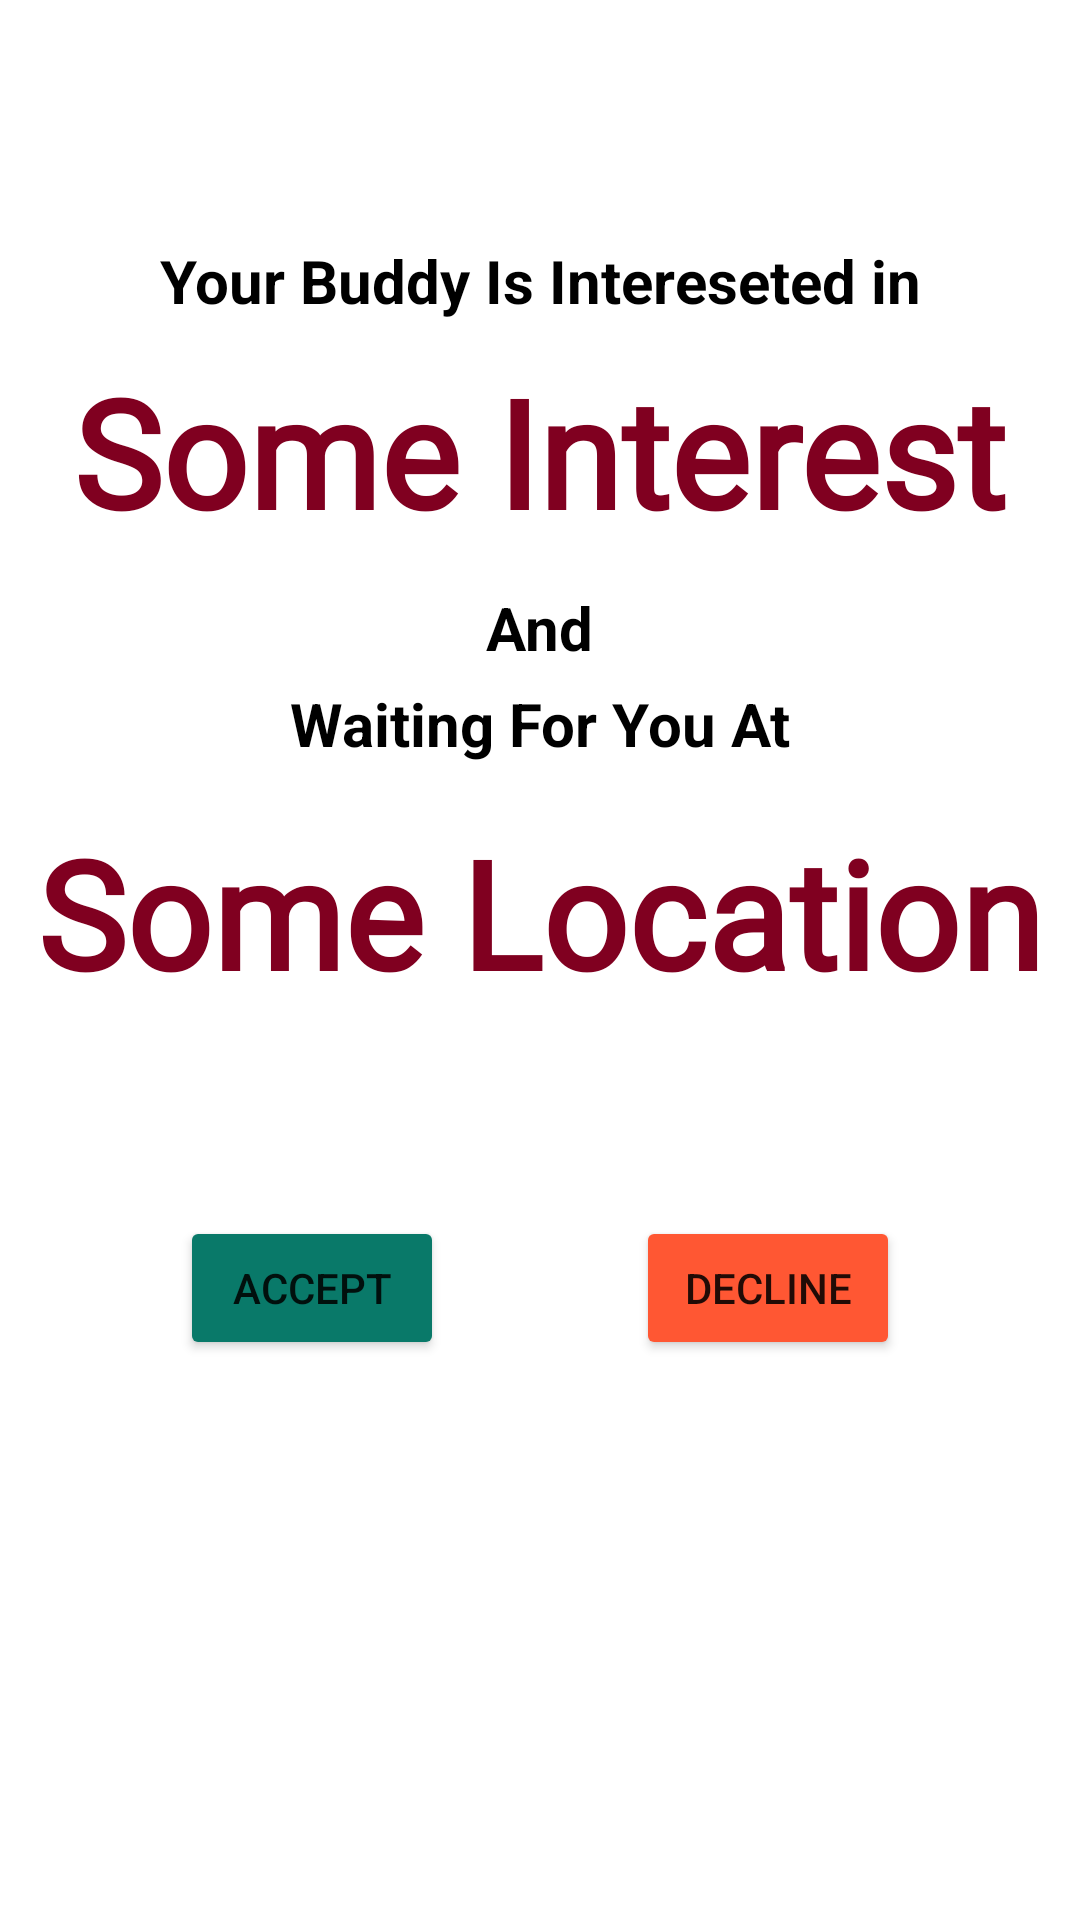

Reconstruct the res/layout file that produces this screen, plus the resources it refers to.
<!-- AndroidManifest.xml: application theme Theme.BuddyUp -->
<!-- res/layout/activity_accept_request.xml -->
<?xml version="1.0" encoding="utf-8"?>
<androidx.constraintlayout.widget.ConstraintLayout xmlns:android="http://schemas.android.com/apk/res/android"
    xmlns:app="http://schemas.android.com/apk/res-auto"
    xmlns:tools="http://schemas.android.com/tools"
    android:layout_width="match_parent"
    android:layout_height="match_parent"
    tools:context=".controller.AcceptRequestActivity">

    <TextView
        android:id="@+id/textView3"
        android:layout_width="wrap_content"
        android:layout_height="wrap_content"
        android:layout_marginTop="80dp"
        android:text="Your Buddy Is Intereseted in"
        android:textSize="20sp"
        android:textColor="@color/black"
        android:textStyle="bold"
        app:layout_constraintEnd_toEndOf="parent"
        app:layout_constraintStart_toStartOf="parent"
        app:layout_constraintTop_toTopOf="parent" />

    <TextView
        android:id="@+id/gotInterestId"
        android:layout_width="wrap_content"
        android:layout_height="wrap_content"
        android:layout_marginTop="10dp"
        android:fontFamily="@font/aladin"
        android:text="Some Interest"
        android:textColor="#800020"
        android:textSize="50sp"
        android:textStyle="bold"
        app:layout_constraintEnd_toEndOf="parent"
        app:layout_constraintHorizontal_bias="0.497"
        app:layout_constraintStart_toStartOf="parent"
        app:layout_constraintTop_toBottomOf="@+id/textView3" />

    <TextView
        android:id="@+id/textView5"
        android:layout_width="wrap_content"
        android:layout_height="wrap_content"
        android:layout_marginTop="12dp"
        android:text="And"
        android:textColor="@color/black"
        android:textSize="20sp"
        android:textStyle="bold"
        app:layout_constraintEnd_toEndOf="parent"
        app:layout_constraintStart_toStartOf="parent"
        app:layout_constraintTop_toBottomOf="@+id/gotInterestId" />

    <TextView
        android:id="@+id/textView6"
        android:layout_width="wrap_content"
        android:layout_height="wrap_content"
        android:layout_marginTop="5dp"
        android:text="Waiting For You At"
        android:textColor="@color/black"
        android:textStyle="bold"
        android:textSize="20sp"
        app:layout_constraintEnd_toEndOf="parent"
        app:layout_constraintStart_toStartOf="parent"
        app:layout_constraintTop_toBottomOf="@+id/textView5" />

    <TextView
        android:id="@+id/gotLocationId"
        android:layout_width="wrap_content"
        android:layout_height="wrap_content"
        android:layout_marginTop="16dp"
        android:fontFamily="@font/aladin"
        android:text="Some Location"
        android:textColor="#800020"
        android:textSize="50sp"
        android:textStyle="bold"
        app:layout_constraintEnd_toEndOf="parent"
        app:layout_constraintStart_toStartOf="parent"
        app:layout_constraintTop_toBottomOf="@+id/textView6" />

    <Button
        android:id="@+id/acceptBtnId"
        android:layout_width="wrap_content"
        android:layout_height="wrap_content"
        android:layout_marginStart="60dp"
        android:layout_marginTop="68dp"
        android:text="Accept"
        android:backgroundTint="#097969"
        app:layout_constraintStart_toStartOf="parent"
        app:layout_constraintTop_toBottomOf="@+id/gotLocationId" />

    <Button
        android:id="@+id/declineBtnId"
        android:layout_width="wrap_content"
        android:layout_height="wrap_content"
        android:layout_marginTop="68dp"
        android:layout_marginEnd="60dp"
        android:backgroundTint="#FF5733"
        android:text="Decline"
        app:layout_constraintEnd_toEndOf="parent"
        app:layout_constraintTop_toBottomOf="@+id/gotLocationId" />
</androidx.constraintlayout.widget.ConstraintLayout>
<!-- resources referenced by this layout -->
<resources>
  <style name="Theme.BuddyUp" parent="Theme.MaterialComponents.DayNight.NoActionBar">
          
          <item name="colorPrimary">#FF5349</item>
          <item name="colorPrimaryVariant">#800000</item>
          <item name="colorOnPrimary">@color/white</item>
          
          <item name="colorSecondary">@color/teal_200</item>
          <item name="colorSecondaryVariant">@color/teal_700</item>
          <item name="colorOnSecondary">@color/black</item>
          
          <item name="android:statusBarColor" tools:targetApi="l">?attr/colorPrimaryVariant</item>
          
      </style>
  <!-- not gathered from this repository: default colours our renderer supplied (Android Studio template values) -->
  <color name="teal_200">#FF03DAC5</color>
  <color name="teal_700">#FF018786</color>
  <color name="black">#FF000000</color>
  <color name="white">#FFFFFFFF</color>
</resources>
